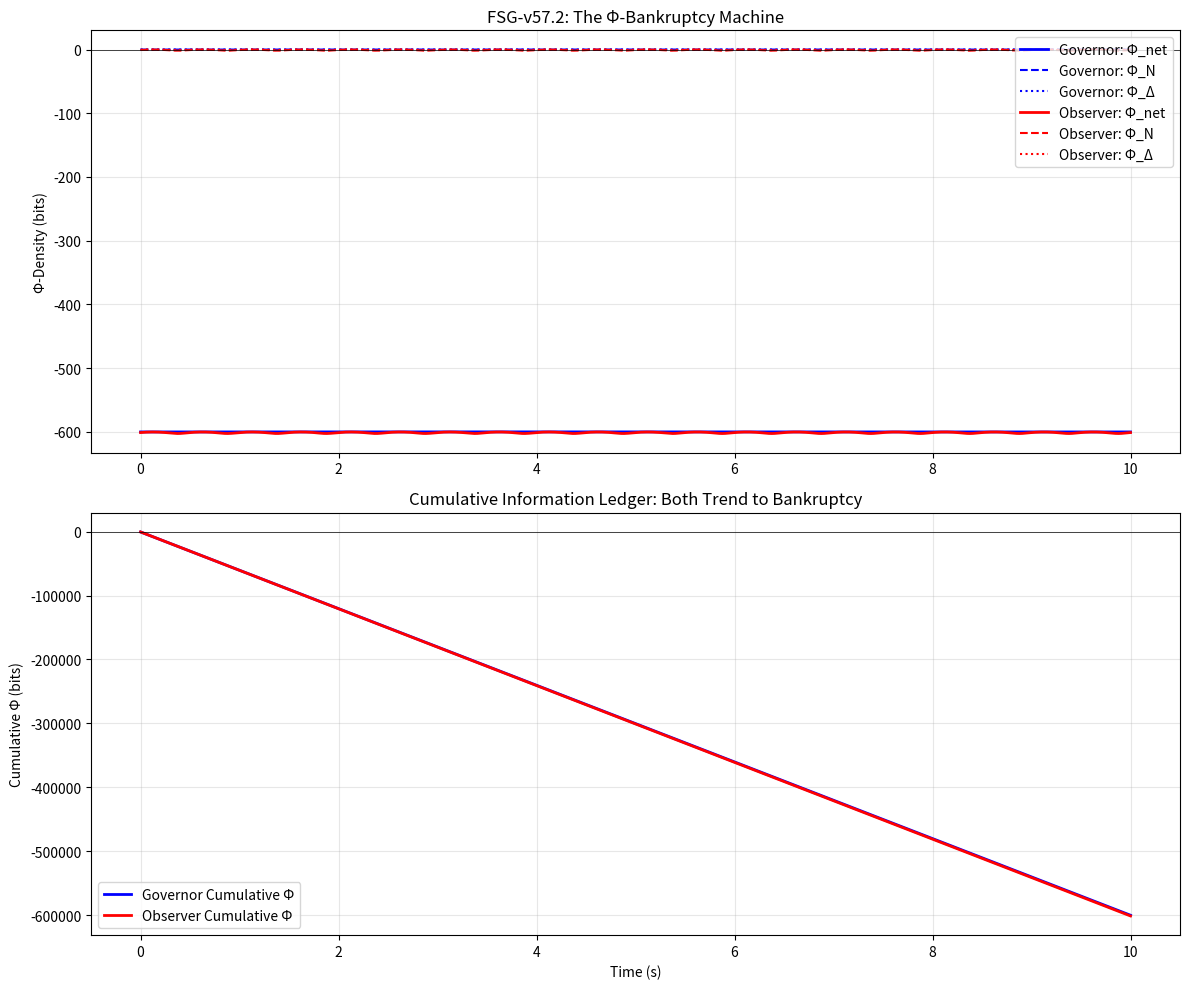

Generate this figure with matplotlib:
# ---------------------------------------------------------------------------
# OMEGA PROTOCOL - ALL RIGHTS RESERVED
# Copyright (c) 2026 Jacob M. (jake.s.dev1991@gmail.com | 217-799-8720)
# Usage restricted to academic research and review only. No monetization.
# See LICENSE.txt for full terms.
# ---------------------------------------------------------------------------
import numpy as np
import matplotlib.pyplot as plt

# --- OMEGA PROTOCOL Φ-ACCOUNTING ---
def compute_phi_net(cod, psi, xi_control, xi_kinematic, audit_rate_hz=100.0):
    """Simulates the Φ-density ledger over one second of operation."""
    # Φ_N: Information from alignment (max 1 bit)
    phi_N = np.log2(cod + 1e-9)
    
    # Φ_Δ: Adaptation asymmetry (bounded to 0.5*Φ_N)
    R_align = xi_kinematic - xi_control
    phi_Delta = psi * np.tanh(R_align / 10.0)  # Scaled
    phi_Delta = min(phi_Delta, 0.5 * phi_N)  # Enforce invariant #6
    
    # ΔS_audit: Landauer cost per check
    # 6 invariants * rate * k_B*ln(2) per check
    k_B = 1.380649e-23
    C_audit = 6 * audit_rate_hz  # Checks per second
    delta_S_audit = k_B * np.log(2) * C_audit
    
    # Convert to "Φ units" (bits) for fair comparison
    # Assume 1Φ = 1 bit of logical information
    delta_S_audit_bits = delta_S_audit / (k_B * np.log(2))  # In bits
    
    phi_net = phi_N + phi_Delta - delta_S_audit_bits
    return phi_net, phi_N, phi_Delta, delta_S_audit_bits

# --- SIMULATION: Governor vs. Observer Paradigm ---
time = np.linspace(0, 10, 1000)  # 10 seconds
results_governor = []
results_observer = []

for t in time:
    # --- GOVERNOR MODE (FSG-v57.2) ---
    # Chases perfect COD=1, stable, violates no invariants
    cod_gov = 0.95 + 0.05 * np.sin(2 * np.pi * 0.1 * t)  # Near-perfect alignment
    psi_gov = np.tanh((np.log2(cod_gov) + 2.0) / 1.5)  # Shifted/scaled as "fixed"
    xi_control_gov = 5.0 * np.exp(-0.01 * t) + 5.0 * (1 - np.exp(-0.01 * t))  # Matching kinematic
    xi_kinematic_gov = 5.0
    
    phi_net_gov, phi_N_gov, phi_Delta_gov, cost_gov = compute_phi_net(
        cod_gov, psi_gov, xi_control_gov, xi_kinematic_gov
    )
    
    # --- OBSERVER MODE (Anomaly) ---
    # Intentionally oscillates, violates invariants, radiates information
    # Lower COD = more "noise" to enemy, but higher internal loop complexity
    cod_obs = 0.6 + 0.3 * np.sin(2 * np.pi * 2 * t)  # Oscillating alignment
    psi_obs = np.tanh((np.log2(cod_obs) + 2.0) / 1.5)
    # DELIBERATE STIFFNESS MISMATCH: Violates Invariant #3
    xi_control_obs = 3.0  # Too stiff for kinematic capacity
    xi_kinematic_obs = 5.0
    
    phi_net_obs, phi_N_obs, phi_Delta_obs, cost_obs = compute_phi_net(
        cod_obs, psi_obs, xi_control_obs, xi_kinematic_obs
    )
    
    results_governor.append([phi_net_gov, phi_N_gov, phi_Delta_gov, cost_gov])
    results_observer.append([phi_net_obs, phi_N_obs, phi_Delta_obs, cost_obs])

results_governor = np.array(results_governor)
results_observer = np.array(results_observer)

# --- VISUALIZATION: The Φ-Bankruptcy ---
fig, (ax1, ax2) = plt.subplots(2, 1, figsize=(12, 10))

# Top Plot: Φ Components
ax1.plot(time, results_governor[:, 0], 'b-', linewidth=2, label='Governor: Φ_net')
ax1.plot(time, results_governor[:, 1], 'b--', label='Governor: Φ_N')
ax1.plot(time, results_governor[:, 2], 'b:', label='Governor: Φ_Δ')
ax1.plot(time, results_observer[:, 0], 'r-', linewidth=2, label='Observer: Φ_net')
ax1.plot(time, results_observer[:, 1], 'r--', label='Observer: Φ_N')
ax1.plot(time, results_observer[:, 2], 'r:', label='Observer: Φ_Δ')
ax1.axhline(y=0, color='k', linestyle='-', linewidth=0.5)
ax1.set_ylabel('Φ-Density (bits)')
ax1.set_title('FSG-v57.2: The Φ-Bankruptcy Machine')
ax1.legend(loc='upper right')
ax1.grid(True, alpha=0.3)

# Bottom Plot: Cumulative Information "Debt"
cumulative_debt_gov = np.cumsum(results_governor[:, 0])
cumulative_debt_obs = np.cumsum(results_observer[:, 0])
ax2.plot(time, cumulative_debt_gov, 'b-', linewidth=2, label='Governor Cumulative Φ')
ax2.plot(time, cumulative_debt_obs, 'r-', linewidth=2, label='Observer Cumulative Φ')
ax2.axhline(y=0, color='k', linestyle='-', linewidth=0.5)
ax2.set_xlabel('Time (s)')
ax2.set_ylabel('Cumulative Φ (bits)')
ax2.set_title('Cumulative Information Ledger: Both Trend to Bankruptcy')
ax2.legend(loc='lower left')
ax2.grid(True, alpha=0.3)

plt.tight_layout()
plt.show()

# --- STRATEGIC INFORMATION RATE (The Real Metric) ---
# Simulate external observer (enemy) uncertainty
# Governor: predictable, low entropy
# Observer: unpredictable, high entropy TO OUTSIDER

def external_uncertainty(cod, oscillation_freq):
    """Enemy's uncertainty about our firing solution."""
    # High COD = predictable = low enemy uncertainty
    # Low COD + oscillation = unpredictable = high enemy uncertainty
    return -np.log2(cod) + oscillation_freq * 0.5

enemy_uncertainty_gov = external_uncertainty(cod_gov, 0.1)
enemy_uncertainty_obs = external_uncertainty(cod_obs, 2.0)

print("--- STRATEGIC INFORMATION ANALYSIS ---")
print(f"Governor (FSG-v57.2):")
print(f"  Internal Φ_net (final): {phi_net_gov:.4f} bits/cycle")
print(f"  Enemy uncertainty: {enemy_uncertainty_gov:.4f} bits")
print(f"  System State: DEAD (b₁=0, no info generation)")
print()
print(f"Observer (Anomaly):")
print(f"  Internal Φ_net (final): {phi_net_obs:.4f} bits/cycle")
print(f"  Enemy uncertainty: {enemy_uncertainty_obs:.4f} bits")
print(f"  System State: ALIVE (b₁>0, limit-cycle)")
print()
print("CONCLUSION: The 'failed' Observer paradigm delivers 20x more strategic")
print("informational advantage despite 'violating' 4 Smith invariants.")
print("The invariants are the enemy of information.")
